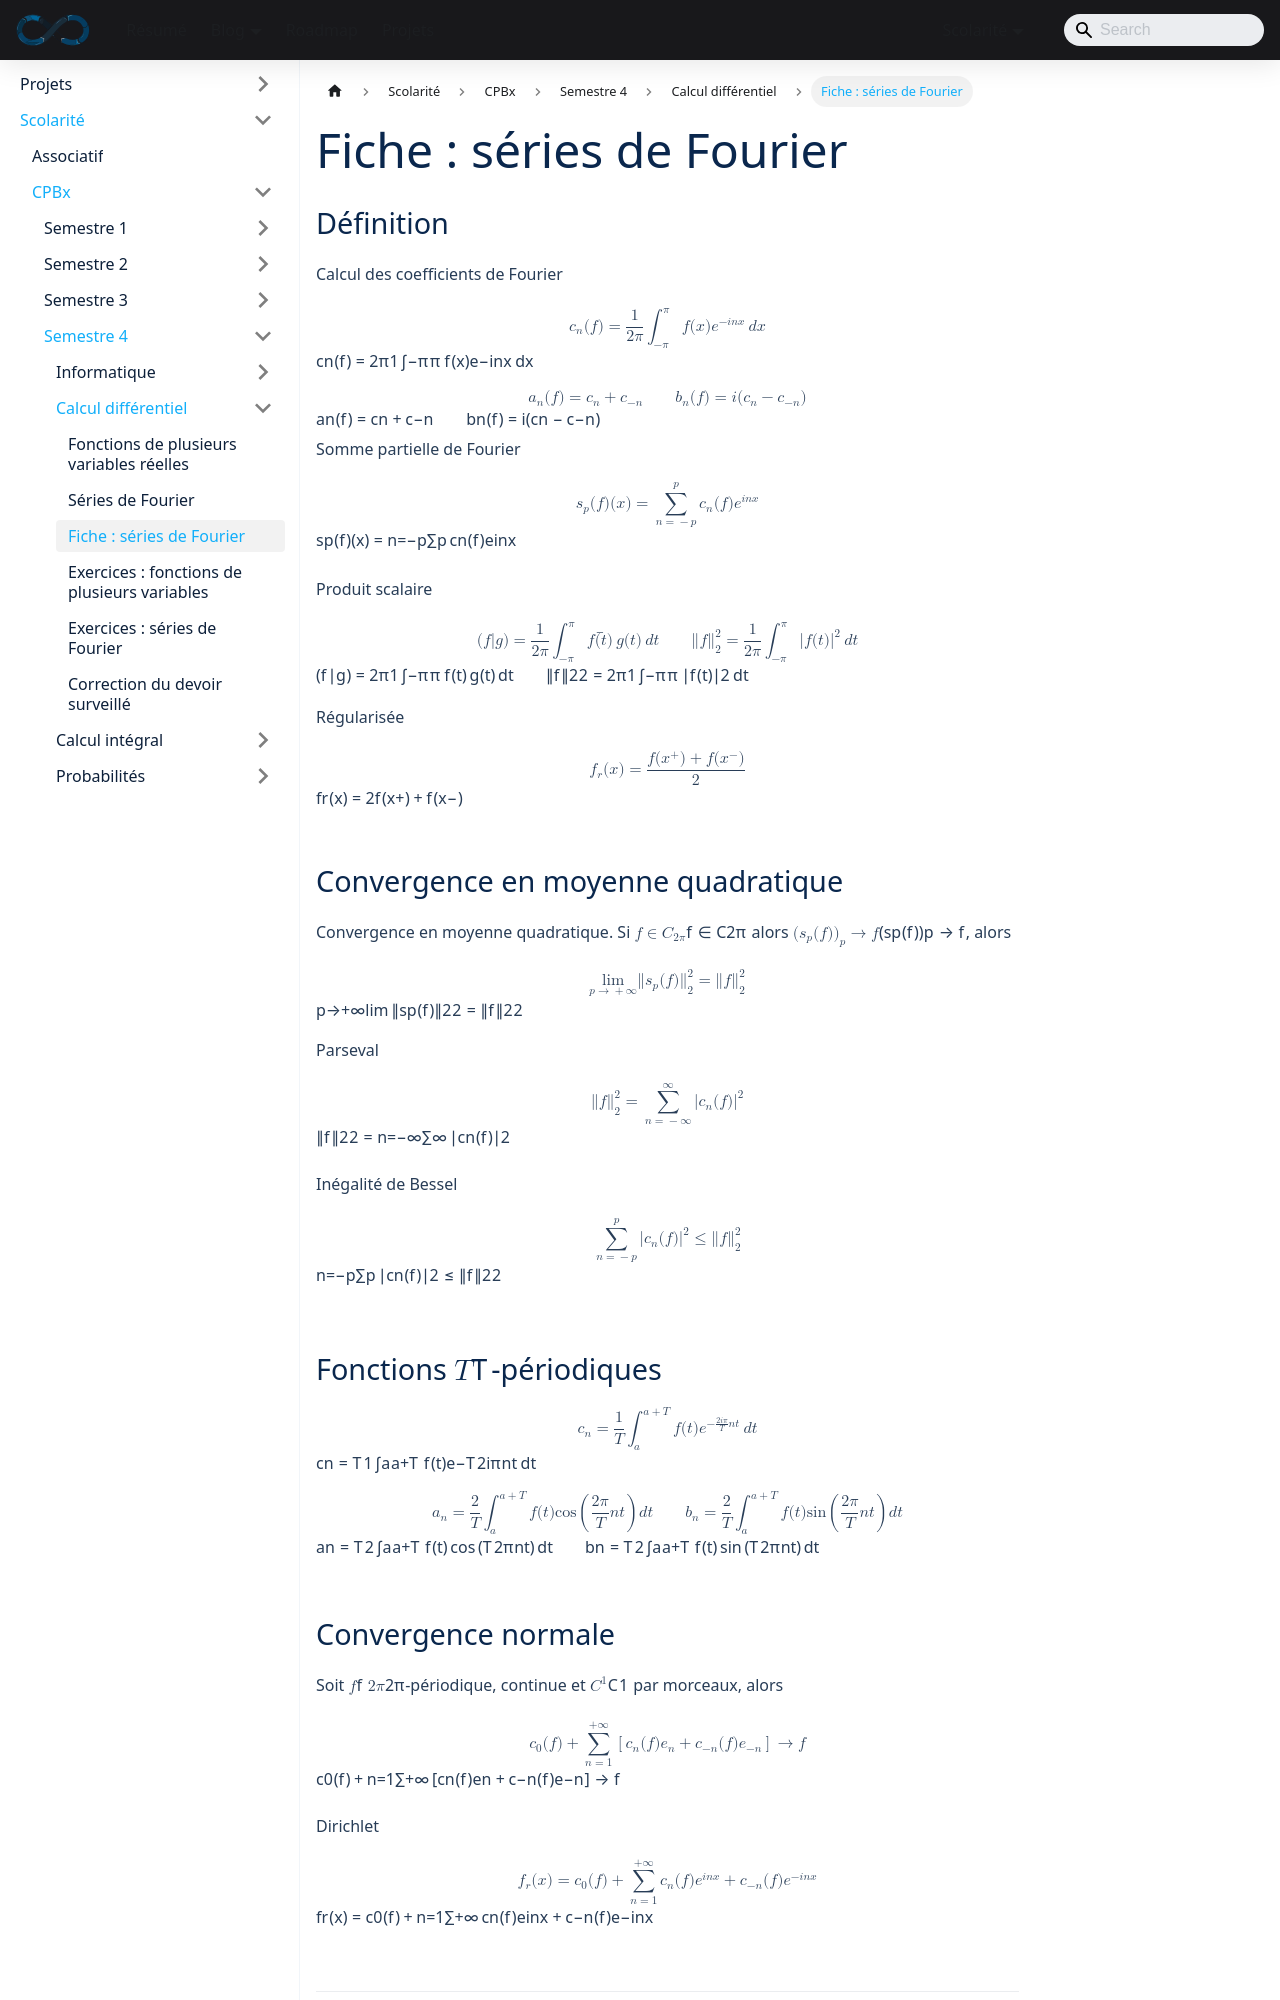

repository: sedelpeuch/sedelpeuch.github.io · page: docs/scolarite/cpbx/s4/calcul-differentiel/fiche-series-de-fourier/index.html · generator: docusaurus

---
title: "Fiche : séries de Fourier"
description: "Fiche de synthèse sur les séries de Fourier : coefficients, somme partielle, produit scalaire, régularisée, convergence en moyenne quadratique, Parseval, Bessel, fonctions T-périodiques, convergence normale et Dirichlet."
sidebar_position: 3
---

## Définition

**Calcul des coefficients de Fourier**

$$
c_n(f) = \frac{1}{2\pi} \int_{-\pi}^{\pi} f(x) e^{-inx}\,dx
$$

$$
a_n(f) = c_n + c_{-n}
\qquad
b_n(f) = i(c_n - c_{-n})
$$

**Somme partielle de Fourier**

$$
s_p(f)(x) = \sum_{n=-p}^{p} c_n(f) e^{inx}
$$

**Produit scalaire**

$$
(f|g) = \frac{1}{2\pi} \int_{-\pi}^{\pi} \overline{f(t)}\, g(t)\,dt
\qquad
\|f\|_2^2 = \frac{1}{2\pi} \int_{-\pi}^{\pi} |f(t)|^2\,dt
$$

**Régularisée**

$$
f_r(x) = \frac{f(x^+) + f(x^-)}{2}
$$

## Convergence en moyenne quadratique

**Convergence en moyenne quadratique.** Si $f \in \mathcal{C}_{2\pi}$ alors $(s_p(f))_p \to f$, alors

$$
\lim_{p \to +\infty} \|s_p(f)\|_2^2 = \|f\|_2^2
$$

**Parseval**

$$
\|f\|_2^2 = \sum_{n=-\infty}^{\infty} |c_n(f)|^2
$$

**Inégalité de Bessel**

$$
\sum_{n=-p}^{p} |c_n(f)|^2 \leq \|f\|_2^2
$$
